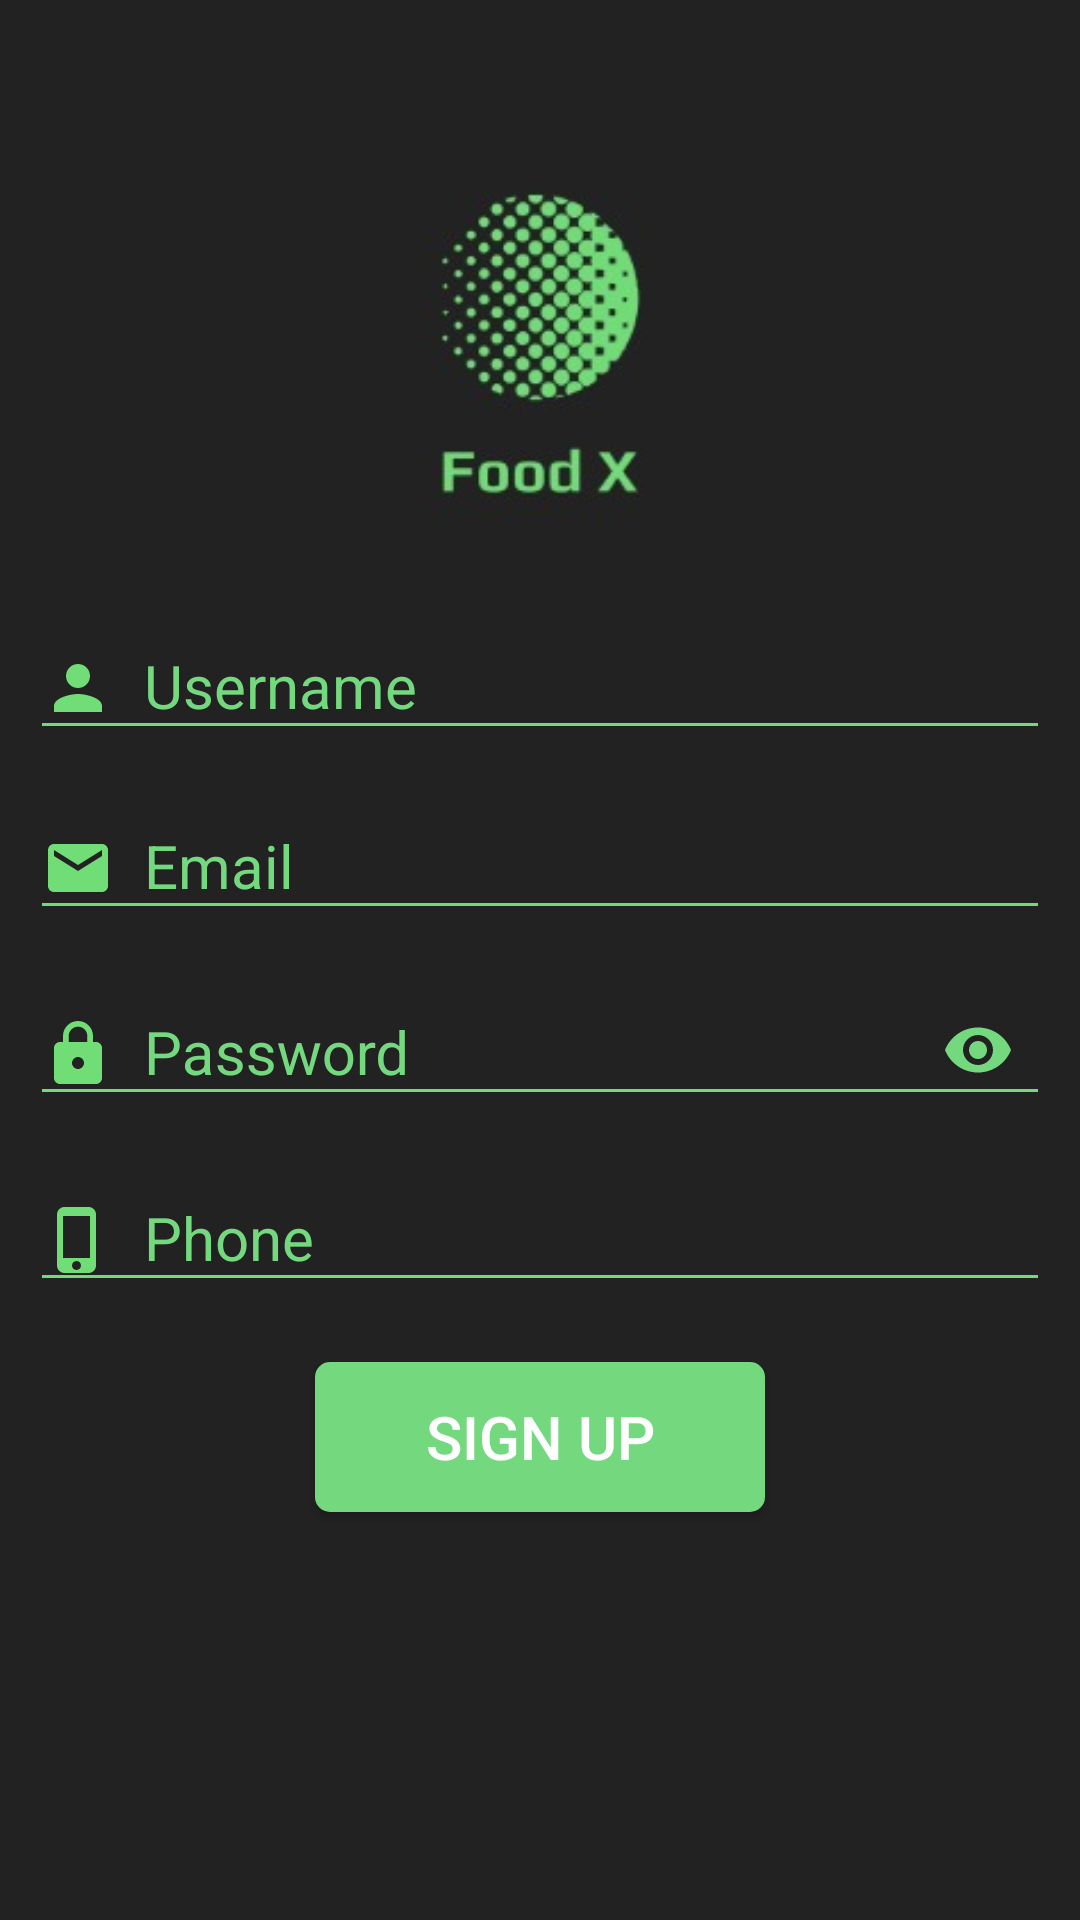

This screen was rendered from an Android layout file. Write that file and the resources it references.
<!-- AndroidManifest.xml: application theme AppTheme -->
<!-- res/layout/activity_siginup.xml -->
<?xml version="1.0" encoding="utf-8"?>
<RelativeLayout xmlns:android="http://schemas.android.com/apk/res/android"
    xmlns:app="http://schemas.android.com/apk/res-auto"
    xmlns:tools="http://schemas.android.com/tools"
    android:layout_width="match_parent"
    android:layout_height="match_parent"
    android:background="@color/darkColor"
    tools:context=".SiginupActivity">

    <ImageView
        android:id="@+id/signup_img"
        android:layout_width="150dp"
        android:layout_height="150dp"
        android:layout_centerHorizontal="true"
        android:layout_marginTop="40dp"
        android:src="@drawable/foodx" />

    <android.support.design.widget.TextInputLayout
        android:id="@+id/layout_1"
        android:layout_width="match_parent"
        android:layout_height="wrap_content"
        android:layout_below="@id/signup_img"
        android:layout_marginTop="5dp"
        android:paddingLeft="10dp"
        android:paddingRight="10dp"
        android:textColorHint="@color/lightGreen">

        <android.support.design.widget.TextInputEditText
            android:id="@+id/signup_username"
            android:layout_width="match_parent"
            android:layout_height="wrap_content"
            android:backgroundTint="@color/lightGreen"
            android:drawableStart="@drawable/person_icon"
            android:drawablePadding="10dp"
            android:hint="@string/user_name"
            android:inputType="text"
            android:maxLines="1"
            android:textColor="@color/lightGreen"
            android:textSize="20dp" />
    </android.support.design.widget.TextInputLayout>

    <android.support.design.widget.TextInputLayout
        android:id="@+id/layout_2"
        android:layout_width="match_parent"
        android:layout_height="wrap_content"
        android:layout_below="@id/layout_1"
        android:layout_marginTop="5dp"
        android:paddingLeft="10dp"
        android:paddingRight="10dp"
        android:textColorHint="@color/lightGreen">

        <android.support.design.widget.TextInputEditText
            android:id="@+id/signup_email"
            android:layout_width="match_parent"
            android:layout_height="wrap_content"
            android:backgroundTint="@color/lightGreen"
            android:drawableStart="@drawable/email_icon"
            android:drawablePadding="10dp"
            android:hint="@string/email"
            android:inputType="textEmailAddress"
            android:maxLines="1"
            android:textColor="@color/lightGreen"
            android:textSize="20dp" />
    </android.support.design.widget.TextInputLayout>

    <android.support.design.widget.TextInputLayout
        android:id="@+id/layout_3"
        android:layout_width="match_parent"
        android:layout_height="wrap_content"
        android:layout_below="@id/layout_2"
        android:layout_marginTop="5dp"
        android:paddingLeft="10dp"
        android:paddingRight="10dp"
        android:textColorHint="@color/lightGreen"
        app:passwordToggleEnabled="true"
        app:passwordToggleTint="@color/lightGreen">

        <android.support.design.widget.TextInputEditText
            android:id="@+id/signup_password"
            android:layout_width="match_parent"
            android:layout_height="wrap_content"
            android:backgroundTint="@color/lightGreen"
            android:drawableStart="@drawable/password_icon"
            android:drawablePadding="10dp"
            android:hint="@string/password"
            android:inputType="textPassword"
            android:maxLines="1"
            android:textColor="@color/lightGreen"
            android:textSize="20dp" />
    </android.support.design.widget.TextInputLayout>

    <android.support.design.widget.TextInputLayout
        android:id="@+id/layout_4"
        android:layout_width="match_parent"
        android:layout_height="wrap_content"
        android:layout_below="@id/layout_3"
        android:layout_marginTop="5dp"
        android:paddingLeft="10dp"
        android:paddingRight="10dp"
        android:textColorHint="@color/lightGreen">

        <android.support.design.widget.TextInputEditText
            android:id="@+id/signup_phone"
            android:layout_width="match_parent"
            android:layout_height="wrap_content"
            android:backgroundTint="@color/lightGreen"
            android:drawableStart="@drawable/phone_icon"
            android:drawablePadding="10dp"
            android:hint="@string/phone"
            android:inputType="phone"
            android:maxLines="1"
            android:textColor="@color/lightGreen"
            android:textSize="20dp" />
    </android.support.design.widget.TextInputLayout>

    <Button
        android:id="@+id/signup_button"
        android:layout_width="wrap_content"
        android:layout_height="wrap_content"
        android:layout_below="@id/layout_4"
        android:layout_centerHorizontal="true"
        android:layout_marginTop="20dp"
        android:background="@drawable/login_button"
        android:text="@string/signup"
        android:textColor="@color/white"
        android:textSize="20dp" />
</RelativeLayout>
<!-- resources referenced by this layout -->
<resources>
  <color name="darkColor">#222222</color>
  <color name="lightGreen">#74D87F</color>
  <color name="white">#fff</color>
  <!-- drawable email_icon (drawable) -->
  <vector xmlns:android="http://schemas.android.com/apk/res/android"
      android:width="24dp"
      android:height="24dp"
      android:tint="#71DD76"
      android:viewportWidth="24.0"
      android:viewportHeight="24.0">
      <path
          android:fillColor="#FF000000"
          android:pathData="M20,4L4,4c-1.1,0 -1.99,0.9 -1.99,2L2,18c0,1.1 0.9,2 2,2h16c1.1,0 2,-0.9 2,-2L22,6c0,-1.1 -0.9,-2 -2,-2zM20,8l-8,5 -8,-5L4,6l8,5 8,-5v2z" />
  </vector>
  <!-- drawable foodx: png bitmap (drawable, 7583 bytes) -->
  <!-- drawable login_button (drawable) -->
  <?xml version="1.0" encoding="utf-8"?>
  <selector xmlns:android="http://schemas.android.com/apk/res/android">
      <item android:state_pressed="false">
          <shape>
              <size android:width="150dp" android:height="50dp" />
              <solid android:color="@color/lightGreen" />
              <corners android:radius="5dp" />
          </shape>
      </item>
  
      <item android:state_pressed="true">
          <shape>
              <size android:width="150dp" android:height="50dp" />
              <solid android:color="@color/lightGreen" />
              <corners android:radius="25dp" />
          </shape>
      </item>
  </selector>
  <!-- drawable password_icon (drawable) -->
  <vector xmlns:android="http://schemas.android.com/apk/res/android"
      android:width="24dp"
      android:height="24dp"
      android:tint="#71DD76"
      android:viewportWidth="24.0"
      android:viewportHeight="24.0">
      <path
          android:fillColor="#FF000000"
          android:pathData="M18,8h-1L17,6c0,-2.76 -2.24,-5 -5,-5S7,3.24 7,6v2L6,8c-1.1,0 -2,0.9 -2,2v10c0,1.1 0.9,2 2,2h12c1.1,0 2,-0.9 2,-2L20,10c0,-1.1 -0.9,-2 -2,-2zM12,17c-1.1,0 -2,-0.9 -2,-2s0.9,-2 2,-2 2,0.9 2,2 -0.9,2 -2,2zM15.1,8L8.9,8L8.9,6c0,-1.71 1.39,-3.1 3.1,-3.1 1.71,0 3.1,1.39 3.1,3.1v2z" />
  </vector>
  <!-- drawable person_icon (drawable) -->
  <vector xmlns:android="http://schemas.android.com/apk/res/android"
      android:width="24dp"
      android:height="24dp"
      android:tint="#71DD76"
      android:viewportWidth="24.0"
      android:viewportHeight="24.0">
      <path
          android:fillColor="#FF000000"
          android:pathData="M12,12c2.21,0 4,-1.79 4,-4s-1.79,-4 -4,-4 -4,1.79 -4,4 1.79,4 4,4zM12,14c-2.67,0 -8,1.34 -8,4v2h16v-2c0,-2.66 -5.33,-4 -8,-4z" />
  </vector>
  <!-- drawable phone_icon (drawable) -->
  <vector xmlns:android="http://schemas.android.com/apk/res/android"
      android:width="24dp"
      android:height="24dp"
      android:tint="#71DD76"
      android:viewportWidth="24.0"
      android:viewportHeight="24.0">
      <path
          android:fillColor="#FF000000"
          android:pathData="M15.5,1h-8C6.12,1 5,2.12 5,3.5v17C5,21.88 6.12,23 7.5,23h8c1.38,0 2.5,-1.12 2.5,-2.5v-17C18,2.12 16.88,1 15.5,1zM11.5,22c-0.83,0 -1.5,-0.67 -1.5,-1.5s0.67,-1.5 1.5,-1.5 1.5,0.67 1.5,1.5 -0.67,1.5 -1.5,1.5zM16,18L7,18L7,4h9v14z" />
  </vector>
  <string name="email">Email</string>
  <string name="password">Password</string>
  <string name="phone">Phone</string>
  <string name="signup">Sign Up</string>
  <string name="user_name">Username</string>
  <style name="AppTheme" parent="Theme.AppCompat.Light.NoActionBar">
          
          <item name="colorPrimary">@color/colorPrimary</item>
          <item name="colorPrimaryDark">@color/colorPrimaryDark</item>
          <item name="colorAccent">@color/lightGreen</item>
      </style>
  <color name="colorPrimary">#008577</color>
  <color name="colorPrimaryDark">#00574B</color>
</resources>
